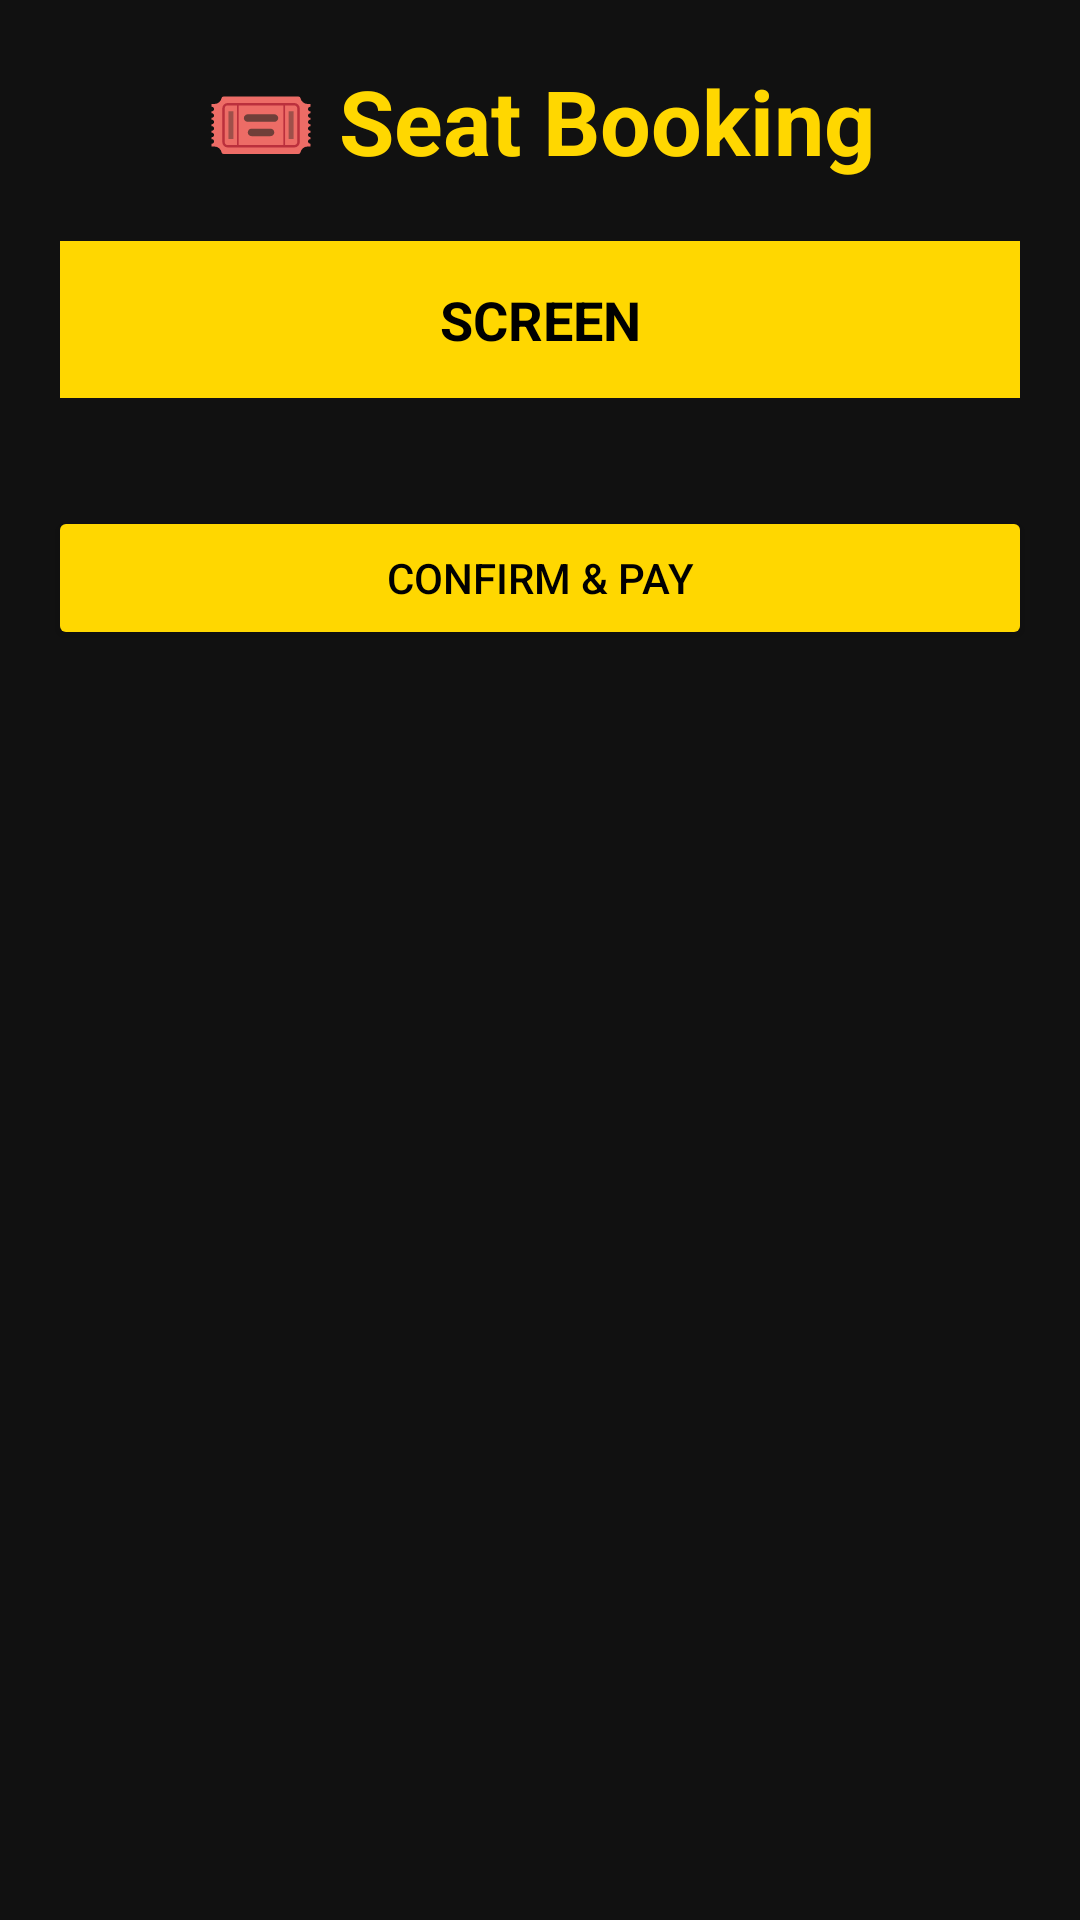

This screen was rendered from an Android layout file. Write that file and the resources it references.
<!-- AndroidManifest.xml: application theme Theme.NammaMela -->
<!-- res/layout/activity_seat.xml -->
<?xml version="1.0" encoding="utf-8"?>


<LinearLayout
    xmlns:android="http://schemas.android.com/apk/res/android"

    android:layout_width="match_parent"

    android:layout_height="match_parent"

    android:orientation="vertical"

    android:background="#111111">

    

    <TextView
        android:layout_width="wrap_content"
        android:layout_height="wrap_content"

        android:text="🎟 Seat Booking"

        android:textColor="#FFD700"

        android:textSize="30sp"

        android:textStyle="bold"

        android:layout_gravity="center"

        android:layout_marginTop="20dp"

        android:layout_marginBottom="20dp"/>

    

    <TextView
        android:layout_width="match_parent"
        android:layout_height="wrap_content"

        android:text="SCREEN"

        android:textAlignment="center"

        android:textColor="#000000"

        android:textStyle="bold"

        android:textSize="18sp"

        android:background="#FFD700"

        android:padding="14dp"

        android:layout_marginStart="20dp"

        android:layout_marginEnd="20dp"

        android:layout_marginBottom="20dp"/>

    

    <Button
        android:id="@+id/btnConfirmPay"
        android:layout_width="match_parent"
        android:layout_height="wrap_content"
        android:text="Confirm &amp; Pay"
        android:backgroundTint="#FFD700"
        android:textColor="#000000"
        android:layout_margin="16dp"/>

    <androidx.recyclerview.widget.RecyclerView
        android:id="@+id/recyclerSeats"

        android:layout_width="match_parent"

        android:layout_height="0dp"

        android:layout_weight="1"

        android:padding="12dp"/>

</LinearLayout>
<!-- resources referenced by this layout -->
<resources>
  <style name="Theme.NammaMela" parent="Theme.Material3.DayNight.NoActionBar">
          <item name="colorPrimary">#FFD700</item>
          <item name="colorPrimaryContainer">#FFD700</item>
      </style>
</resources>
